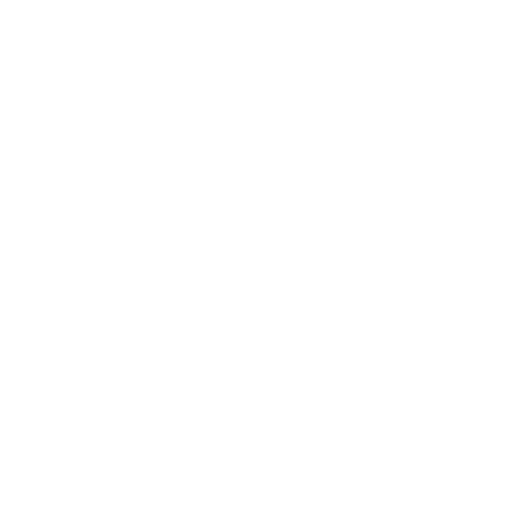
t = 0.00 s
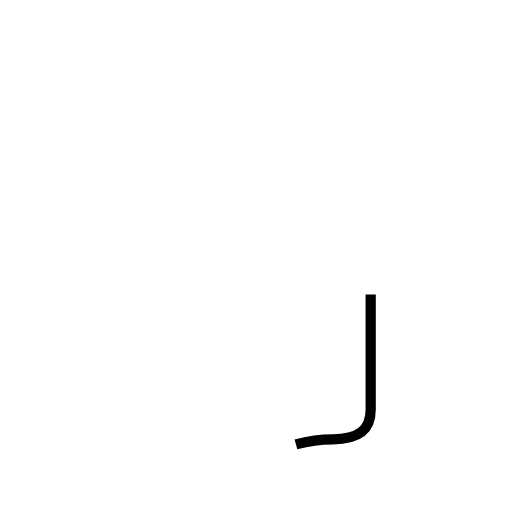
t = 0.61 s
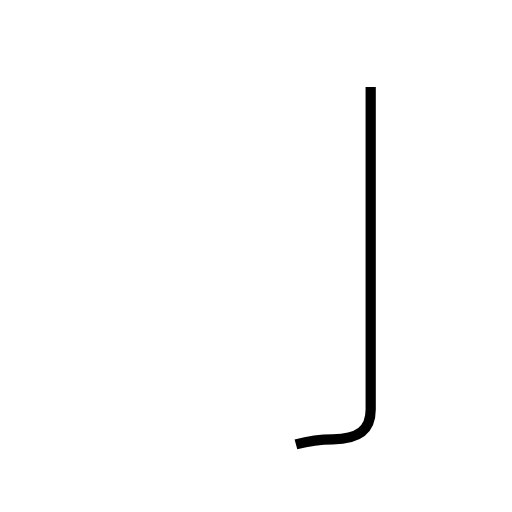
t = 1.22 s
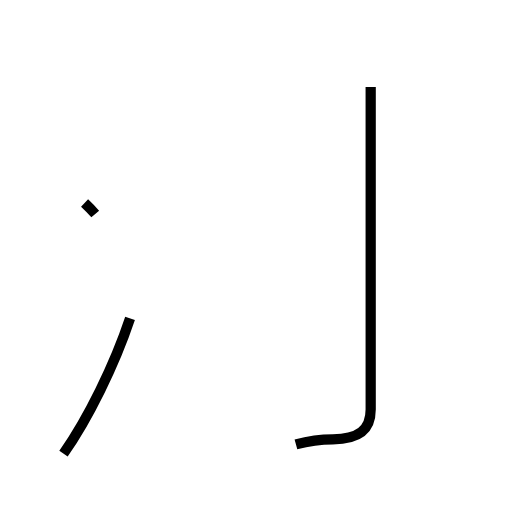
t = 1.70 s
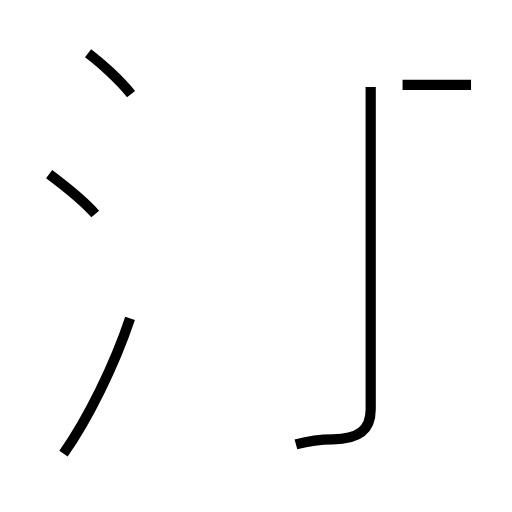
t = 2.21 s
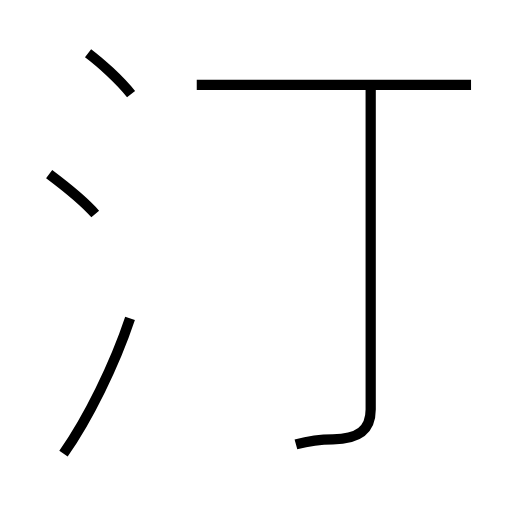
t = 2.82 s

The animated SVG that drew these frames (rendered in a browser with its animation timeline set to each time). Animation: 5 SMIL elements (animate=5); one cycle of 2.82 s.

<?xml version='1.0' encoding='utf-8'?>
<svg viewBox="0.0 -6.0 50.0 50.0" version="1.1" xmlns="http://www.w3.org/2000/svg"><rect x="-1000" y="-1000" width="2000" height="2000" stroke="white" fill="white" /><g style="fill:none;stroke:#000000;stroke-width:1"><path d="M 28.9 -0.6 C 30.0 -0.9 31.1 -1.1 32.5 -1.1 C 35.0 -1.1 36.2 -2.0 36.2 -4.0 L 36.2 -35.5 " transform="translate(0.0 38.0)" stroke-dasharray="40.54327612549758" stroke-dashoffset="40.54327612549758"><animate attributeName="stroke-dashoffset" from="40.54327612549758" to="0" dur="1.2162982837649272s" begin="0s" fill="freeze" /></path><path d="M 6.2 0.3 C 8.6 -3.1 11.2 -8.4 12.7 -12.9 " transform="translate(0.0 38.0)" stroke-dasharray="14.758112978284684" stroke-dashoffset="14.758112978284684"><animate attributeName="stroke-dashoffset" from="14.758112978284684" to="0" dur="0.4427433893485405s" begin="1.2162982837649272s" fill="freeze" /></path><path d="M 9.3 -23.1 C 8.0 -24.6 6.0 -26.1 4.8 -27.0 " transform="translate(0.0 38.0)" stroke-dasharray="5.965654673386671" stroke-dashoffset="5.965654673386671"><animate attributeName="stroke-dashoffset" from="5.965654673386671" to="0" dur="0.1789696402016001s" begin="1.6590416731134678s" fill="freeze" /></path><path d="M 12.8 -34.8 C 11.7 -36.2 9.8 -37.9 8.6 -38.8 " transform="translate(0.0 38.0)" stroke-dasharray="5.812998091031105" stroke-dashoffset="5.812998091031105"><animate attributeName="stroke-dashoffset" from="5.812998091031105" to="0" dur="0.17438994273093314s" begin="1.838011313315068s" fill="freeze" /></path><path d="M 46.0 -35.7 L 19.2 -35.7" transform="translate(0.0 38.0)" stroke-dasharray="26.8" stroke-dashoffset="26.8"><animate attributeName="stroke-dashoffset" from="26.8" to="0" dur="0.8039999999999999s" begin="2.012401256046001s" fill="freeze" /></path></g></svg>
